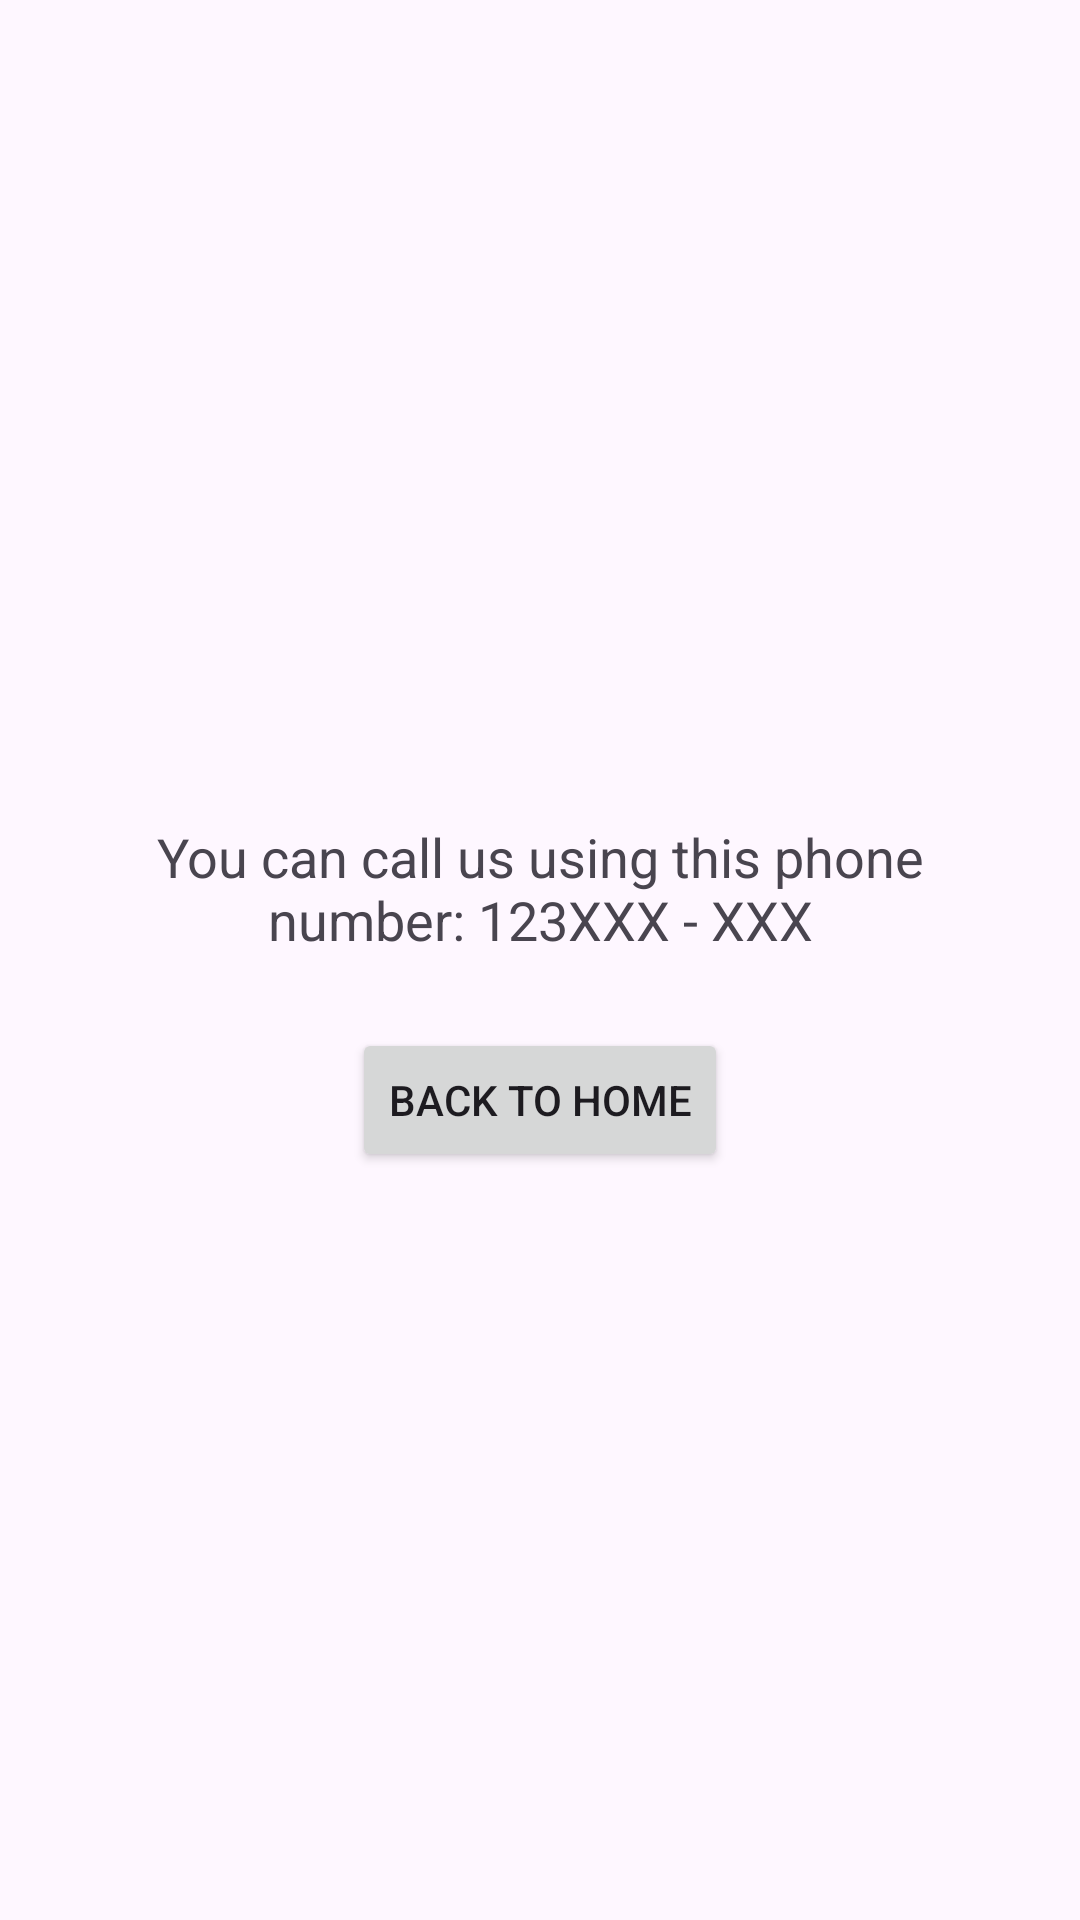

This screen was rendered from an Android layout file. Write that file and the resources it references.
<!-- AndroidManifest.xml: application theme Theme.SmallApp -->
<!-- res/layout/activity_services.xml -->
<LinearLayout xmlns:android="http://schemas.android.com/apk/res/android"
    android:gravity="center"
    android:layout_width="match_parent"
    android:layout_height="match_parent"
    android:orientation="vertical">

    <TextView
        android:id="@+id/telephoneNum"
        android:layout_width="match_parent"
        android:layout_height="wrap_content"
        android:text="You can call us using this phone number: 123XXX - XXX"
        android:textSize="18sp"
        android:padding="24dp"
        android:textAlignment="center"
        />

    <Button
        android:id="@+id/btnBack"
        android:layout_width="wrap_content"
        android:layout_height="wrap_content"
        android:text="Back to Home"/>

</LinearLayout>
<!-- resources referenced by this layout -->
<resources>
  <style name="Theme.SmallApp" parent="Base.Theme.SmallApp" />
  <style name="Base.Theme.SmallApp" parent="Theme.Material3.DayNight.NoActionBar">
          
          
      </style>
</resources>
